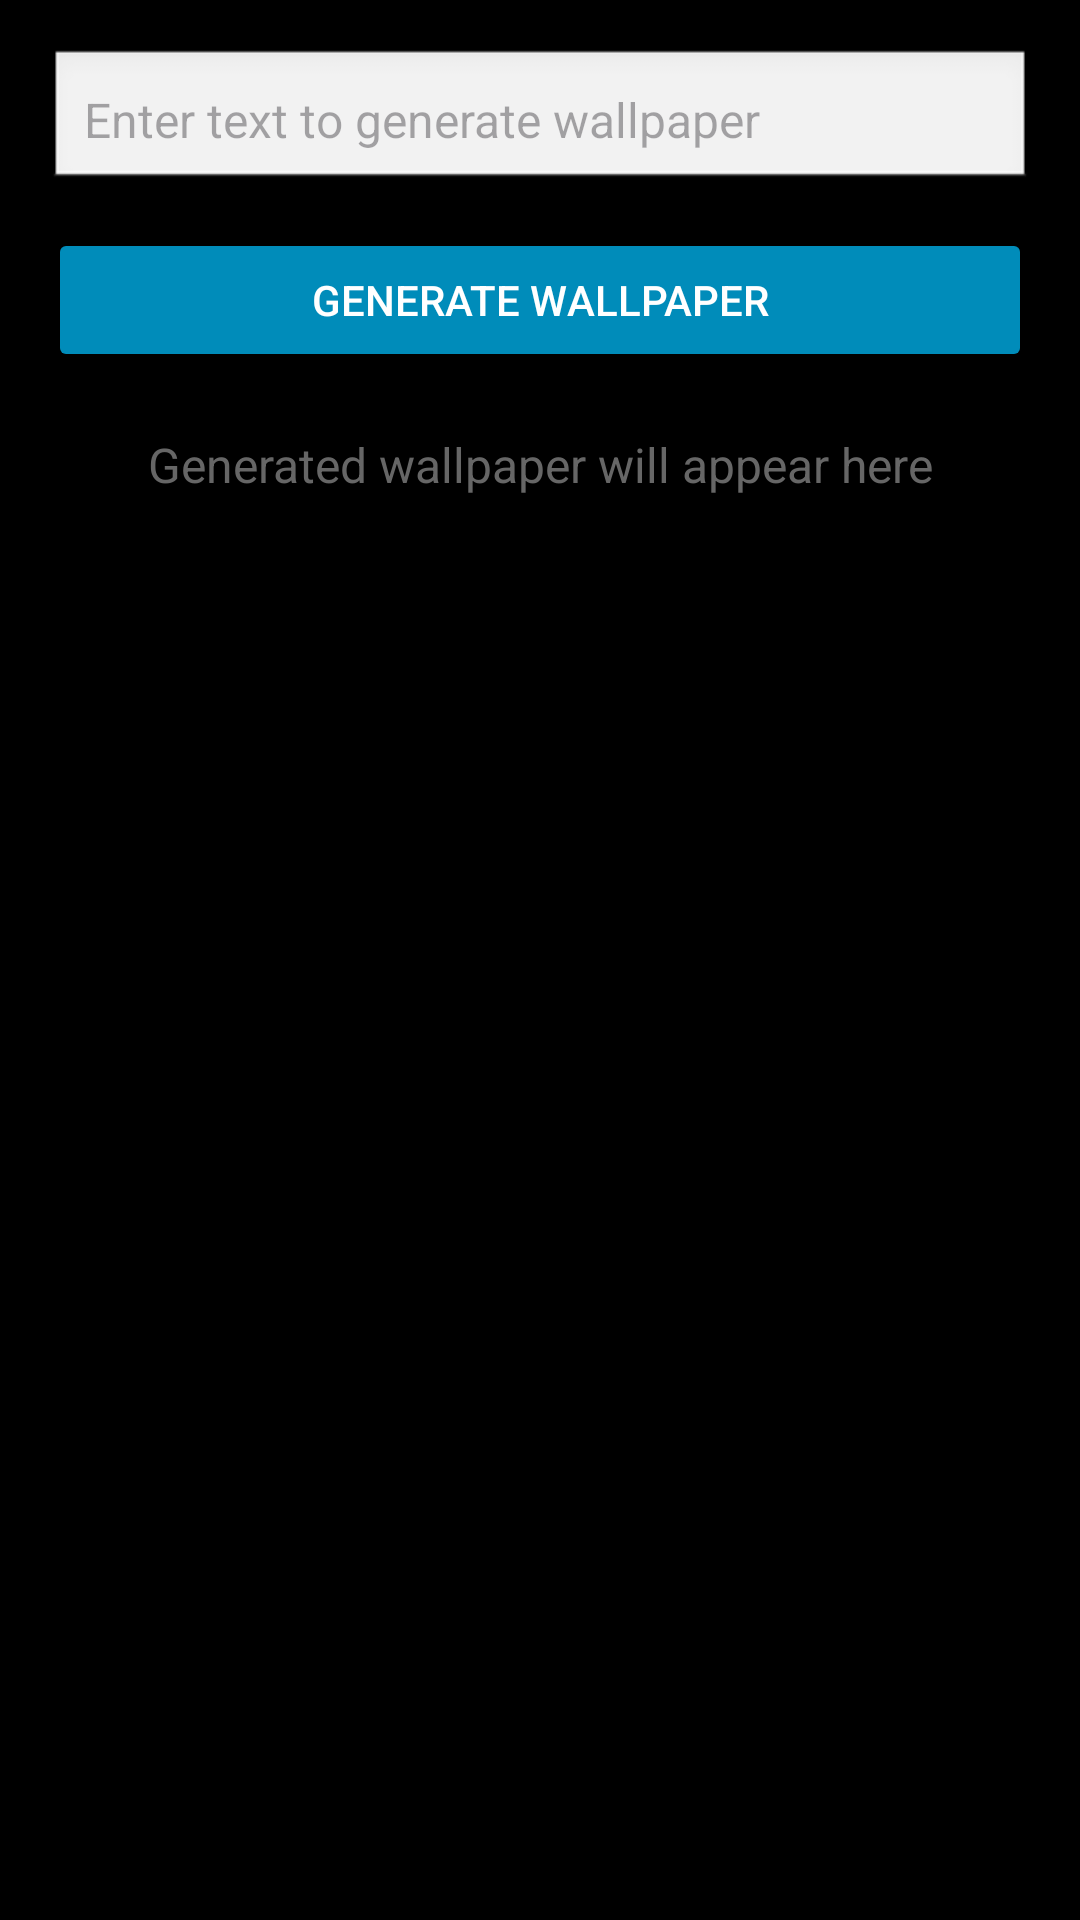

Reconstruct the res/layout file that produces this screen, plus the resources it refers to.
<!-- AndroidManifest.xml: application theme Theme.LoginSignUp -->
<!-- res/layout/fragment_a_i.xml -->
<?xml version="1.0" encoding="utf-8"?>
<ScrollView xmlns:android="http://schemas.android.com/apk/res/android"
    xmlns:tools="http://schemas.android.com/tools"
    android:layout_width="match_parent"
    android:layout_height="match_parent"
    tools:context=".fragments.AIFragment"
    android:background="@color/black"
    android:backgroundTint="@color/black"
    android:fillViewport="true">

    <LinearLayout
        android:layout_width="match_parent"
        android:layout_height="wrap_content"
        android:orientation="vertical"
        android:background="@color/black"
        android:backgroundTint="@color/black"
        android:padding="16dp"
        android:gravity="center_horizontal">

        
        <EditText
            android:id="@+id/etPrompt"
            android:layout_width="match_parent"
            android:layout_height="wrap_content"
            android:hint="Enter text to generate wallpaper"
            android:background="@android:drawable/edit_text"
            android:padding="12dp"
            android:textSize="16sp" />

        
        <Button
            android:id="@+id/btnGenerate"
            android:layout_width="match_parent"
            android:layout_height="wrap_content"
            android:text="Generate Wallpaper"
            android:backgroundTint="#008CBA"
            android:textColor="#FFFFFF"
            android:layout_marginTop="12dp" />

        
        <ProgressBar
            android:id="@+id/progressBar"
            android:layout_width="wrap_content"
            android:layout_height="wrap_content"
            android:visibility="gone"
            android:layout_gravity="center"
            android:layout_marginTop="16dp" />

        
        <TextView
            android:id="@+id/tvPlaceholder"
            android:layout_width="match_parent"
            android:layout_height="wrap_content"
            android:text="Generated wallpaper will appear here"
            android:textSize="16sp"
            android:textColor="#666"
            android:gravity="center"
            android:layout_marginTop="20dp" />

        
        <ImageView
            android:id="@+id/ivGeneratedImage"
            android:layout_width="match_parent"
            android:layout_height="wrap_content"
            android:adjustViewBounds="true"
            android:scaleType="fitCenter"
            android:layout_marginTop="12dp"
            android:visibility="gone" />

        
        <Button
            android:id="@+id/btnDownload"
            android:layout_width="match_parent"
            android:layout_height="wrap_content"
            android:text="Download Image"
            android:backgroundTint="#4CAF50"
            android:textColor="#FFFFFF"
            android:layout_marginTop="12dp"
            android:visibility="gone" />

    </LinearLayout>

</ScrollView>
<!-- resources referenced by this layout -->
<resources>
  <style name="Theme.LoginSignUp" parent="Base.Theme.LoginSignUp" />
  <style name="Base.Theme.LoginSignUp" parent="Theme.Material3.DayNight.NoActionBar">
          
          
          
          <item name="android:statusBarColor">@android:color/black</item>
  
          
          <item name="android:windowLightStatusBar">false</item>
      </style>
  <!-- not gathered from this repository: default colours our renderer supplied (Android Studio template values) -->
  <color name="black">#FF000000</color>
</resources>
